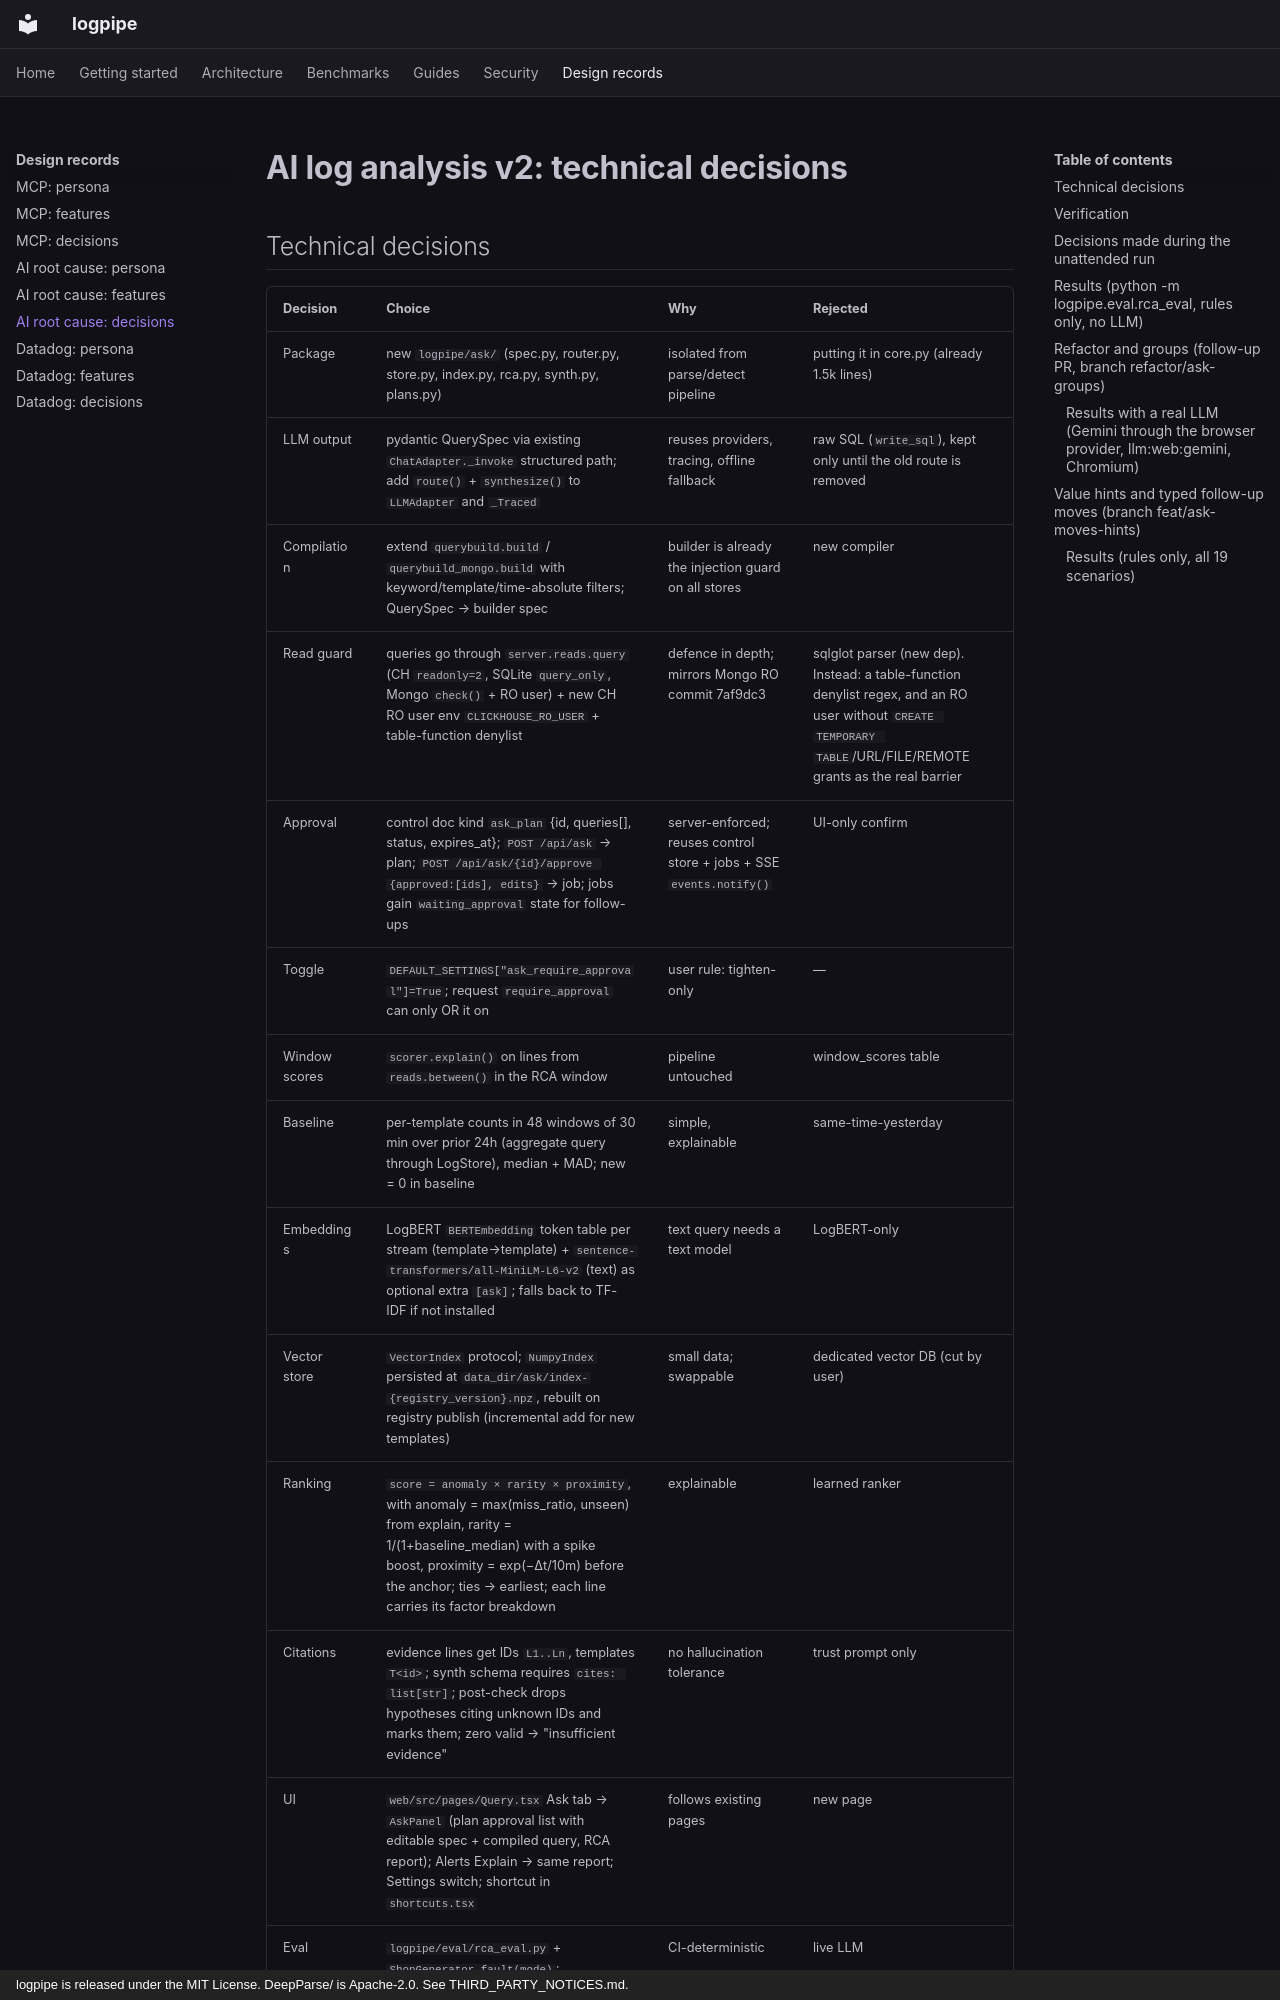

repository: Niang931/Log_parser · page: plan/ai-rca/tech-decisions/index.html · generator: mkdocs · copyright: logpipe is released under the MIT License. DeepParse/ is Apache-2.0. See THIRD_PARTY_NOTICES.md.

# AI log analysis v2: technical decisions

## Technical decisions
| Decision | Choice | Why | Rejected |
|---|---|---|---|
| Package | new `logpipe/ask/` (spec.py, router.py, store.py, index.py, rca.py, synth.py, plans.py) | isolated from parse/detect pipeline | putting it in core.py (already 1.5k lines) |
| LLM output | pydantic QuerySpec via existing `ChatAdapter._invoke` structured path; add `route()` + `synthesize()` to `LLMAdapter` and `_Traced` | reuses providers, tracing, offline fallback | raw SQL (`write_sql`), kept only until the old route is removed |
| Compilation | extend `querybuild.build` / `querybuild_mongo.build` with keyword/template/time-absolute filters; QuerySpec → builder spec | builder is already the injection guard on all stores | new compiler |
| Read guard | queries go through `server.reads.query` (CH `readonly=2`, SQLite `query_only`, Mongo `check()` + RO user) + new CH RO user env `CLICKHOUSE_RO_USER` + table-function denylist | defence in depth; mirrors Mongo RO commit 7af9dc3 | sqlglot parser (new dep). Instead: a table-function denylist regex, and an RO user without `CREATE TEMPORARY TABLE`/URL/FILE/REMOTE grants as the real barrier |
| Approval | control doc kind `ask_plan` {id, queries[], status, expires_at}; `POST /api/ask` → plan; `POST /api/ask/{id}/approve {approved:[ids], edits}` → job; jobs gain `waiting_approval` state for follow-ups | server-enforced; reuses control store + jobs + SSE `events.notify()` | UI-only confirm |
| Toggle | `DEFAULT_SETTINGS["ask_require_approval"]=True`; request `require_approval` can only OR it on | user rule: tighten-only | — |
| Window scores | `scorer.explain()` on lines from `reads.between()` in the RCA window | pipeline untouched | window_scores table |
| Baseline | per-template counts in 48 windows of 30 min over prior 24h (aggregate query through LogStore), median + MAD; new = 0 in baseline | simple, explainable | same-time-yesterday |
| Embeddings | LogBERT `BERTEmbedding` token table per stream (template→template) + `sentence-transformers/all-MiniLM-L6-v2` (text) as optional extra `[ask]`; falls back to TF-IDF if not installed | text query needs a text model | LogBERT-only |
| Vector store | `VectorIndex` protocol; `NumpyIndex` persisted at `data_dir/ask/index-{registry_version}.npz`, rebuilt on registry publish (incremental add for new templates) | small data; swappable | dedicated vector DB (cut by user) |
| Ranking | `score = anomaly × rarity × proximity`, with anomaly = max(miss_ratio, unseen) from explain, rarity = 1/(1+baseline_median) with a spike boost, proximity = exp(−Δt/10m) before the anchor; ties → earliest; each line carries its factor breakdown | explainable | learned ranker |
| Citations | evidence lines get IDs `L1..Ln`, templates `T<id>`; synth schema requires `cites: list[str]`; post-check drops hypotheses citing unknown IDs and marks them; zero valid → "insufficient evidence" | no hallucination tolerance | trust prompt only |
| UI | `web/src/pages/Query.tsx` Ask tab → `AskPanel` (plan approval list with editable spec + compiled query, RCA report); Alerts Explain → same report; Settings switch; shortcut in `shortcuts.tsx` | follows existing pages | new page |
| Eval | `logpipe/eval/rca_eval.py` + `ShopGenerator.fault(mode)`; `tests/fixtures/rca/<scenario>/` (lines + truth + recorded LLM replies); `tests/test_rca_replay.py` | CI-deterministic | live LLM |
